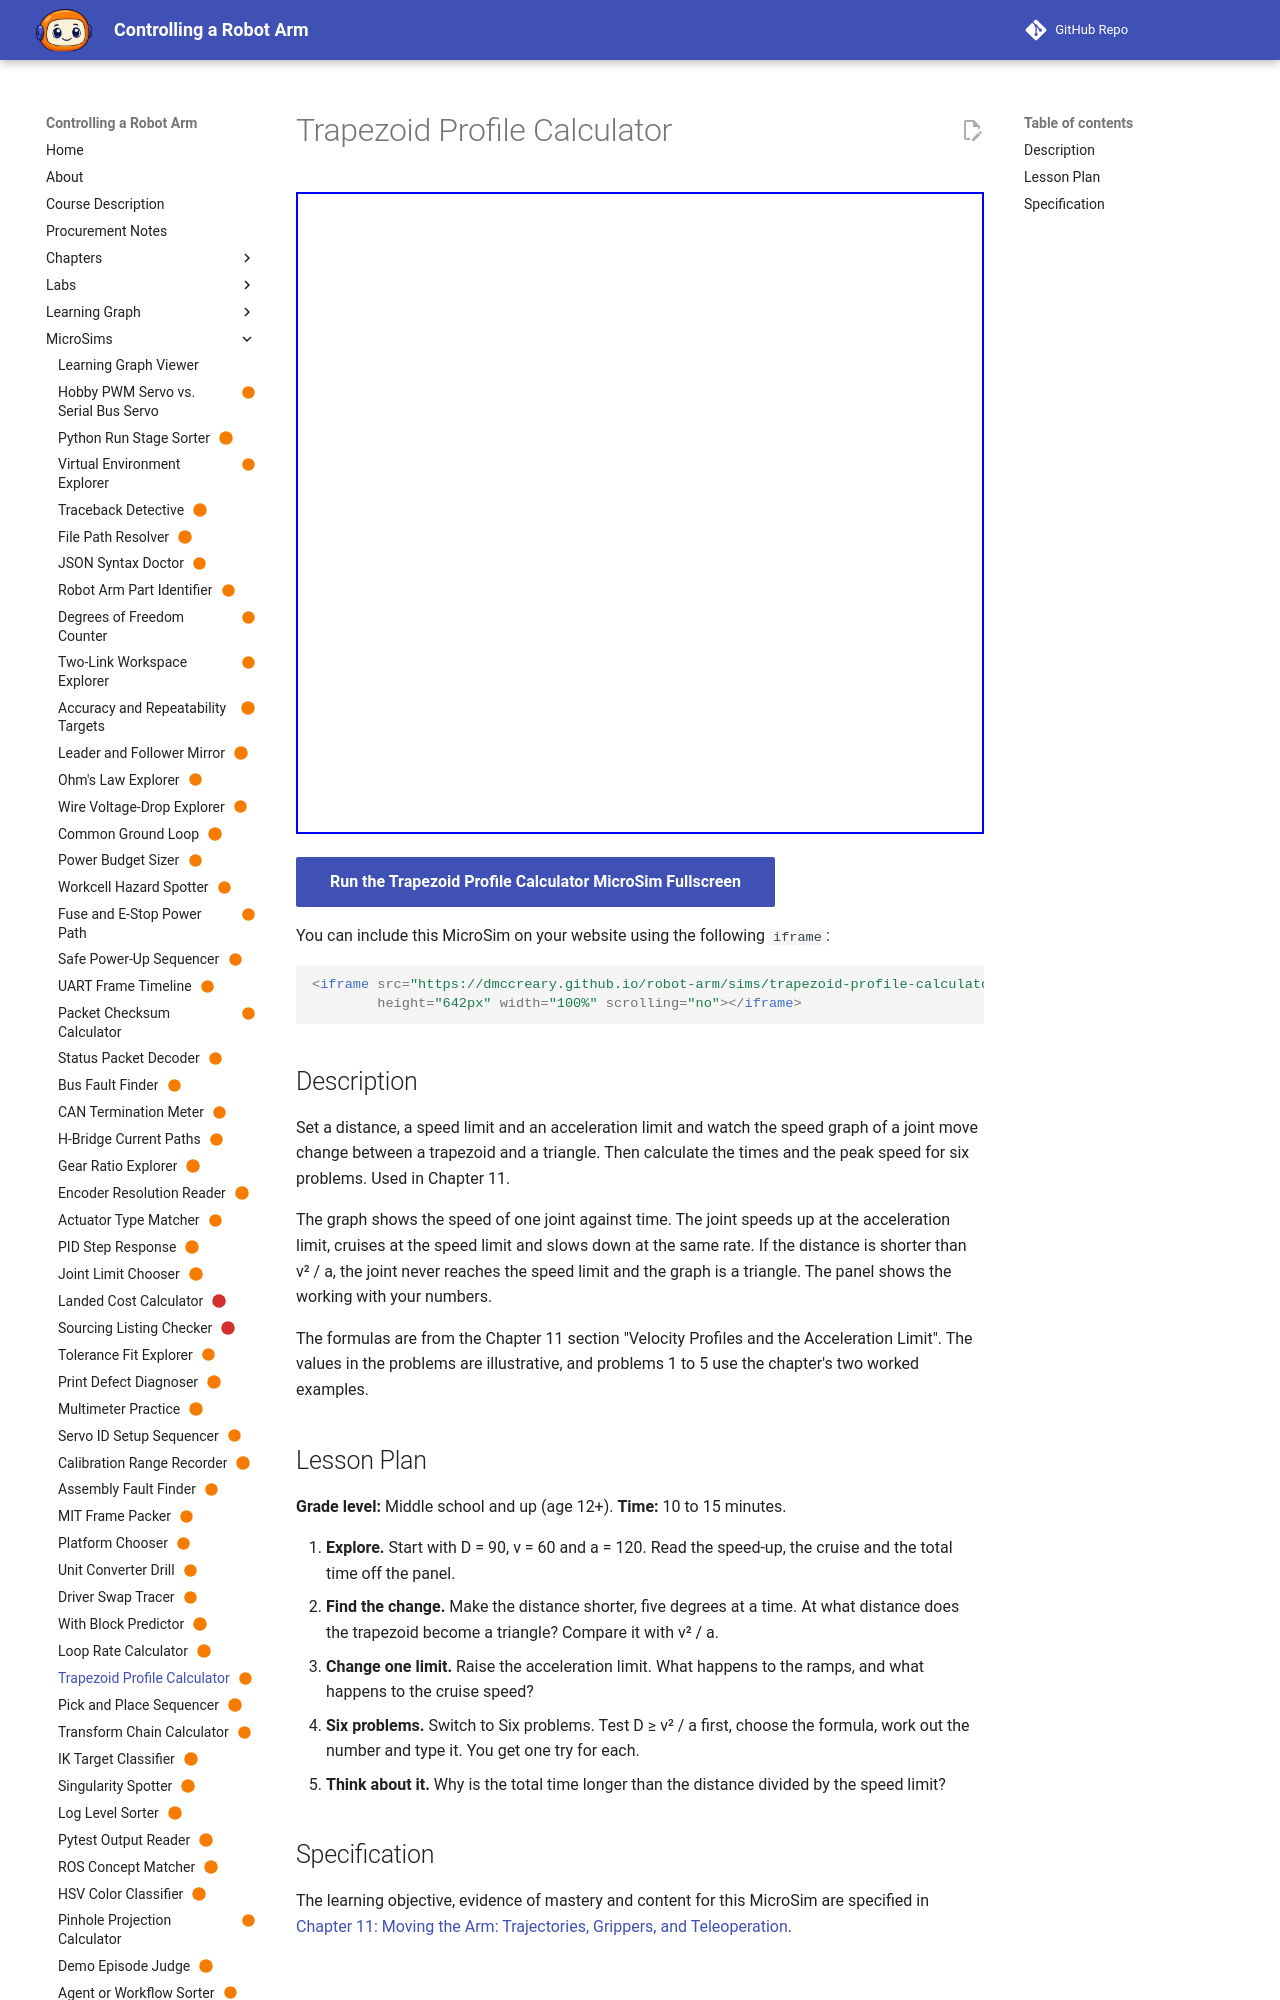

repository: dmccreary/robot-arm · page: sims/trapezoid-profile-calculator/index.html · generator: mkdocs

---
title: "Trapezoid Profile Calculator"
description: "The learner will calculate the acceleration time, cruise time, total time and peak speed of a joint move under a trapezoidal velocity profile, for six problems, to within the tolerance shown, with at least 5 of 6 correct on the first attempt."
status: scaffold
library: p5.js
bloom_level: Apply
---

# Trapezoid Profile Calculator



<iframe src="main.html" width="100%" height="600"></iframe>

[Run MicroSim in Fullscreen](main.html){ .md-button .md-button--primary }
